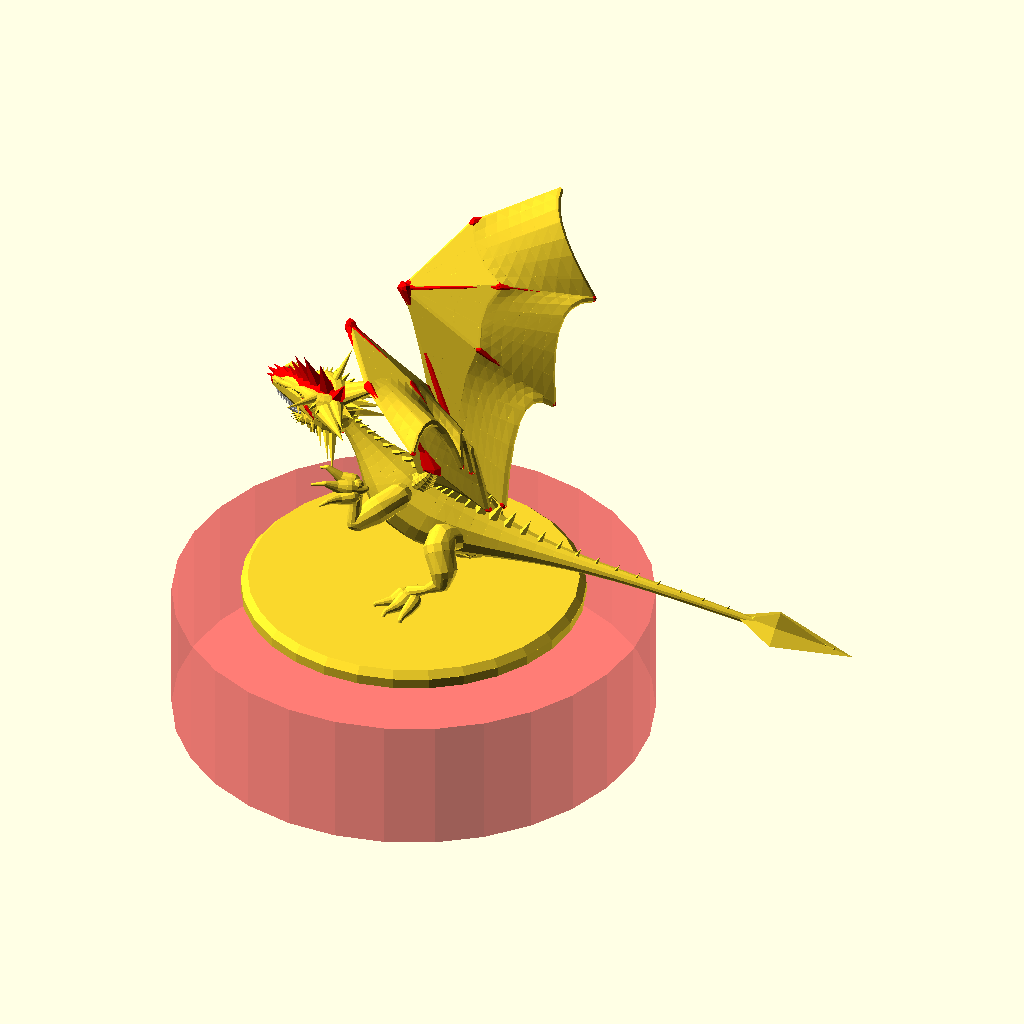
Cell 1: the model at its default parameters.
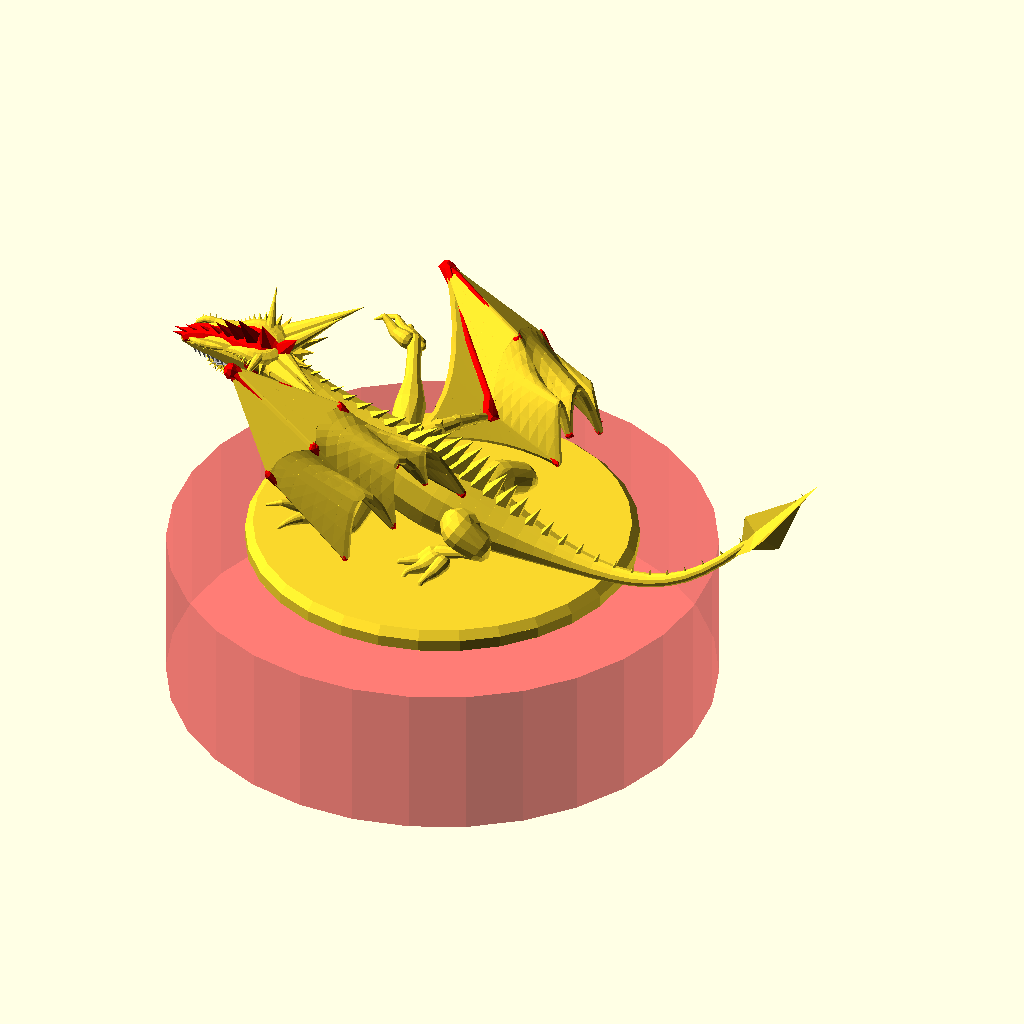
Cell 2: the same model with seed = 9999.
All cells are drawn from the same view direction (rotation 55°, 0°, 25°, orthographic, colour scheme Cornfield), but the view is re-fitted for each cell, so position and scale can differ between cells as well as the parameter.
Source of the model, attic/olderthan2019/winwall/Dragon/dragon6crnd.scad:
 ////////////////////
//Dragon Pose generator by Torleif Ceder 2015 Creative Commons - Attribution - Share Alike
////////////////////
// preview[view:south west,tilt:top diagonal]
//RandomSeed
/* [Dragon] */
// Quick dummy or full
dummy =0;//[1:dummy,0:normal]
seed = 1492; //[1111:9999]
//
crash = "no"; //["yes":Yes please make a mess,"no":No thanks keep it simple] 

// Along curve
detail = 12; //[5:30]
// Spheres detail
fn = 12; //[8:30];

/* [Wings] */
ShowWingTarget=0;//[1:on,0:off]
//make it fat for printability
WingSkin = 0.5; //[0.1:0.05:1]
Wingsize = 50+crnd(20);//[25:120]
UpDraft=[-0.25,0,0.66];
wind=UpDraft*Wingsize*0.6;
WingTargetHeight=crnd(0.7)+0.5;//[-1:0.05:1]
WingTargetspan=max(0.5,crnd(0.7)+0.3);//[0.0:0.05:2]
WingTargetSideShift=crnd(0.2);//[-1:0.05:1]
WingTargetFront=crnd(WingTargetspan)-0.5;//[-1:0.05:1]

WingTargetRoll=crnd(WingTargetspan*0.5);//[-1:0.05:1]
WingTargetYaw=crnd(WingTargetspan*0.5);//[-1:0.05:1]
//Wingspan = Wingsize * 2 + rands(-Wingsize * 0.4,Wingsize * 0.4,1)[0];
Wingspan = Wingsize * WingTargetspan;
/* [Head] */
ShowHeadTarget=0;//[1:on,0:off]
HeadTargetHeight=crnd(0.5);//crnd(1);//[-1:0.05:1]
HeadTargetFront=crnd(0.5);//[-1:0.05:1]
HeadTargetSideShift=crnd(max(0,HeadTargetHeight));//[-1:0.05:1]
HeadTargetRoll=crnd(0.7);//[-1:0.05:1]
NoseTargetHeight=crnd(1)+1;//[-1:0.05:1]
NoseTargetFront=crnd(0.4)+0.5;//[-1:0.05:1]
NoseTargetSideShift=crnd(1);//[-1:0.05:1]
JawOpen=crnd(0.5)+0.5;//[0.0:0.05:2]
/*[Arms]*/
ShowArmTarget=0;//[1:on,0:off]
ArmsTargetSpan=crnd(0.5)+0.55;//[0.0:0.05:2]
ArmsTargetHeight=-crnd(1)+abs(crnd(ArmsTargetSpan));//crnd(1);//[-1:0.05:1]
ArmsTargetFront=ArmsTargetSpan+crnd(0.4)+1.6;//[-1:0.05:1]
ArmsTargetSideShift=crnd(0.3);//[-1:0.05:1]
ArmsTargetRoll=crnd(ArmsTargetSpan);//[-1:0.05:1]
ArmsTargetYaw=crnd(ArmsTargetSpan);//[-1:0.05:1]
Rightpaw =ArmsTargetSpan*ArmsTargetHeight*0.4+0.1;//[-1:0.05:1]
Leftpaw=ArmsTargetSpan*ArmsTargetHeight*0.4+0.1;//[-1:0.05:1]
/*[Back end]*/
ShowPelvisTarget=0;//[1:on,0:off]
PelvisTargetHeight=crnd(0.5)+0.3;//[-1:0.05:1]
PelvisTargetFront=crnd(0.5)-0.9;//[-1:0.05:1]
PelvisTargetSideShift=crnd(0.3);//[-1:0.05:1]
BackFootSpread=crnd(0.3)+0.6;//[-1:0.05:2]
BackFootYaw=crnd(0.3);//[-1:0.05:1]
BRightpaw =BackFootSpread-1.2;//[-1:0.05:1]
BLeftpaw=BackFootSpread-1.2;//[-1:0.05:1]
/*[Front end]*/
ShowThoraxTarget=0;//[1:on,0:off]
ThoraxTargetHeight=crnd(0.5);//crnd(0.4)+0.4;//[-0.5:0.05:1]
ThoraxTargetFront=crnd(0.10)+0.11 ;//[-1:0.05:1]
ThoraxTargetSideShift=crnd(0.1);//[-1:0.05:1]
BellySize=crnd(0.1)+1.7;//[0.05:0.1:3]
BellySag=crnd(0.5)+1;//[0.05:0.1:3]
/*[Plattform]*/
Plattform=1;//[1:on,0:off]
PlattformH=1.5;//[0:100]
PlattformD=50;//[20:70]
PlattformEdge=1;//[0:0.5:70]

//number of edges
PlattformFn=30;//[3:100]
//rotate
PlattformR=0;//[0:120]
Support=0;//[1:on,0:off]
SupportD=2;//[1:0.5:30]
SupportFn=30;//[3:100]
//part = 0; //[0,2,3,4,5]
/* [Hidden] */
//Zoom
Zoom =160;//[100:300]
$vpd =Zoom;
//View rotation
Vrot= [80, 0, 300];
$vpr =Vrot;
//View translation
Vtr= [ -5, 0, 20];
$vpt = Vtr;
k=1+dummy*2;
rad = 5; //[1:0.5:12];
tang = 1; //[1:10];
sky = [1,0.001,0];
*for (i=[0:10]){   translate([crnd(1)*100,0,0]) sphere(10);}
Base = [0,0,0];
BackFootBase = Base + [6,rnd(2),0];
FrontFootBase = BackFootBase + [ 5*ArmsTargetFront,5*ArmsTargetSideShift,15 + 15*ArmsTargetHeight];
CPelvis = BackFootBase+[-6,0,0] + lim3(15,[4*PelvisTargetFront,6*PelvisTargetSideShift,5+6*PelvisTargetHeight+2*ArmsTargetHeight]);
CThorax = CPelvis + lim33(14,20,[15*ThoraxTargetFront ,FrontFootBase[1]*0.1+10*ThoraxTargetSideShift ,5+5*ArmsTargetHeight+10*ThoraxTargetHeight  ]);
bll = flip3((CThorax - CPelvis) / len3(CThorax - CPelvis));
bellyik = -IK(15*BellySag,CThorax - CPelvis);
Belly = ground(CPelvis + lim3(8,CThorax - CPelvis) / 2 + [bellyik * bll[0],bellyik * bll[1],bellyik * bll[2]]);
head = ground(CThorax + lim31(15,[10 + 20*HeadTargetFront,20*HeadTargetSideShift,10 + 20*HeadTargetHeight]));
TailT = CPelvis + lim31(30,[-15 + rnd(10),rnd(5),5+ rnd(8)]-(un(CThorax-CPelvis))*4 );
Tail=[TailT[0],TailT[1],max(0,TailT[2])];

TailtipT = Tail + lim31(30,[rnd(15),rnd(15),8 + rnd(15)] + [-abs(FrontFootBase[2]) * 1,0,0]);
Tailtip=[TailtipT[0],TailtipT[1],max(0,TailtipT[2])];
Thorax = bez2(0.30,[CPelvis + lim31(2,Tail - CPelvis),CPelvis,Belly,CThorax,head]) + [0,0,-4];
Pelvis = bez2(0.4,[CThorax,Belly,CPelvis,Tail]);
WingBase = Thorax + [Wingsize*WingTargetFront,Wingsize*WingTargetSideShift,Wingsize *WingTargetHeight];
nose = ground(head+ lim31(5,[30+50*NoseTargetFront,50*NoseTargetSideShift,50*NoseTargetHeight]-head));
noselookat =head+ lim31(30,[30+30*NoseTargetFront,30*NoseTargetSideShift,30*NoseTargetHeight]-head);

jaw = head + ((nose - head) * 0.7 + [-1,0,-2]);
RightHip = Pelvis + [4,-6,2];
LeftHip = Pelvis + [4,6,2];
RightSholder = Thorax + [-1,-5,3 + rnd(1)];
LeftSholder = Thorax + [-1,5,3 + rnd(1)];
RightWingSholder = Thorax + [-6,-3,6.3];
LeftWingSholder = Thorax + [-6,3,6.3];
paw = rnd(1);

BackRightFoot = RightHip + lim3(14,BackFootBase + [-10+7*BackFootYaw,-4-6*BackFootSpread,3] - RightHip);
BackLeftFoot = LeftHip + lim3(14,BackFootBase + [-10-7*BackFootYaw ,4+6*BackFootSpread,3] - LeftHip);

FrontRightFootT = RightSholder + lim31(14.5,FrontFootBase + [-20*ArmsTargetYaw,-5-12*ArmsTargetSpan,-20*ArmsTargetRoll]  - RightSholder);
FrontRightFoot=ground([min(RightSholder[0]+5,FrontRightFootT[0]),min(RightSholder[0]+1,FrontRightFootT[1]),min(head[2]-5,FrontRightFootT[2])],2.0+ArmsTargetSpan*1.5);
FrontLeftFootT = LeftSholder + lim31(14.5,FrontFootBase + [20*ArmsTargetYaw, 5+12*ArmsTargetSpan,20*ArmsTargetRoll] - LeftSholder);
FrontLeftFoot=ground([min(LeftSholder[0]+5,FrontLeftFootT[0]),max(LeftSholder[1]-1,FrontLeftFootT[1]),min(head[2]-5,FrontLeftFootT[2])],2.0+ArmsTargetSpan*1.5);

Rightwingfinger0T = RightWingSholder + lim3(Wingsize,WingBase + [-Wingsize*WingTargetYaw,-Wingspan ,-Wingsize*WingTargetRoll] - RightWingSholder);

Rightwingfinger0=[Rightwingfinger0T[0],Rightwingfinger0T[1],max(0,Rightwingfinger0T[2])];

Leftwingfinger0T = LeftWingSholder + lim3(Wingsize,WingBase + [Wingsize*WingTargetYaw,Wingspan ,Wingsize*WingTargetRoll] - LeftWingSholder);
Leftwingfinger0=[Leftwingfinger0T[0],Leftwingfinger0T[1],max(0,Leftwingfinger0T[2])];

//FrontRightleg
frk = flip3((FrontRightFoot - RightSholder) / len3(FrontRightFoot - RightSholder));
frkik = -IK(14,FrontRightFoot - RightSholder);
FrontRightknee =ground( RightSholder + lim3(14,FrontRightFoot - RightSholder) / 2 + [frkik * frk[0],frkik * frk[1],frkik * frk[2]]);
//FrontLeftleg
flk = flip3((FrontLeftFoot - LeftSholder) / len3(FrontLeftFoot - LeftSholder));
flkik = -IK(14,FrontLeftFoot - LeftSholder);
FrontLeftknee = ground(LeftSholder + lim3(14,FrontLeftFoot - LeftSholder) / 2 + [flkik * flk[0],flkik * flk[1],flkik * flk[2]]);
//BackRightleg
brk = flip3((BackRightFoot - RightHip) / len3(BackRightFoot - RightHip));
brkik = -IK(15,BackRightFoot - RightHip);
BackRightknee =ground( RightHip + lim3(15,BackRightFoot - RightHip) / 2 + [brkik * brk[0],brkik * brk[1],brkik * brk[2]]);
//BackLeftleg
blk = flip3((BackLeftFoot - LeftHip) / len3(BackLeftFoot - LeftHip));
blkik = -IK(15,BackLeftFoot - LeftHip);
BackLeftknee = ground(LeftHip + lim3(15,BackLeftFoot - LeftHip) / 2 + [blkik * blk[0],blkik * blk[1],blkik * blk[2]]);
//FrontRightWing
//frj=flip3((FrontRightWing-RightWingSholder)/len3(Rightwingfinger0-RightWingSholder));
//frjik=IK(50,Rightwingfinger0-RightWingSholder);
//FrontRightjoint=RightWingSholder+lim3(40,Rightwingfinger0-RightWingSholder)/2+[ -frjik*frj[0],-frjik*frj[1]*0.5,-frjik*frj[2]];
FrontRightjoint = beckham(Rightwingfinger0,RightWingSholder,Wingsize * 1.1,[0,1,1]);
//Rightwingfinger0=RightWingSholder+lim3(45,Rightwingfinger0-RightWingSholder)/2;
//Rightwingfinger2=FrontRightjoint+lim31(25,Rightwingfinger0-FrontRightjoint);
Rightelbow = beckham(RightWingSholder,FrontRightjoint,len3(RightWingSholder - FrontRightjoint) * 1.1,[0,0,-1],0.3);
Rightwingfinger2 = FrontRightjoint + lim31(Wingsize * 0.56,pele(Rightwingfinger0,Rightelbow,[Wingsize*0.1,Wingsize*0.1,0]) - FrontRightjoint);
Rightwingfinger1 = FrontRightjoint + lim31(Wingsize * 0.56,beckham(Rightwingfinger0,Rightwingfinger2,len3(Rightwingfinger0 - Rightwingfinger2) * 1.02,[0,1,0],0.50) - FrontRightjoint);

Rightknuckle0= beckham(FrontRightjoint,Rightwingfinger0,len3(FrontRightjoint - Rightwingfinger0) * 1.02,[0,-1,1],0.5);
Rightknuckle1= beckham(FrontRightjoint,Rightwingfinger1,len3(FrontRightjoint - Rightwingfinger1) * 1.02,[0,-1,-1],0.5);
Rightknuckle2= beckham(FrontRightjoint,Rightwingfinger2,len3(FrontRightjoint - Rightwingfinger2) * 1.02,[0,1,-1],0.5);


Rightelbowfinger = Rightelbow + lim31(-Wingsize*0.2,midpoint(RightWingSholder,FrontRightjoint,0.4) - Rightelbow);
//Leftwingfinger0
//flj=flip3((Leftwingfinger0-LeftWingSholder)/len3(Leftwingfinger0-LeftWingSholder));
//fljik=IK(50,Leftwingfinger0-LeftWingSholder);
//FrontLeftjoint=LeftWingSholder+lim3(43,Leftwingfinger0-LeftWingSholder)/2+[ -fljik*flj[0],-fljik*flj[1]*0.5,-fljik*flj[2]];
FrontLeftjoint = beckham(Leftwingfinger0,LeftWingSholder,Wingsize * 1.1,[0,-1,1]);
//Leftwingfinger1=LeftWingSholder+lim3(45,Leftwingfinger0-LeftWingSholder)/2;
//Leftwingfinger=FrontLeftjoint+lim31(25,Leftwingfinger1-FrontLeftjoint);
Leftelbow = beckham(LeftWingSholder,FrontLeftjoint,len3(LeftWingSholder - FrontLeftjoint) * 1.1,[0,0,-1],0.3);
Leftwingfinger2 = FrontLeftjoint + lim31(Wingsize * 0.56,pele(Leftwingfinger0,Leftelbow,[Wingsize*0.1,-Wingsize*0.1,0]) - FrontLeftjoint);
Leftwingfinger1 = FrontLeftjoint + lim31(Wingsize * 0.56,beckham(Leftwingfinger0,Leftwingfinger2,len3(Leftwingfinger0 - Leftwingfinger2) * 1.02,[0,-1,0],0.5) - FrontLeftjoint);

Leftknuckle0= beckham(FrontLeftjoint,Leftwingfinger0,len3(FrontLeftjoint - Leftwingfinger0) * 1.02,[0,1,1],0.5);
Leftknuckle1= beckham(FrontLeftjoint,Leftwingfinger1,len3(FrontLeftjoint - Leftwingfinger1) * 1.02,[0,1,-1],0.5);
Leftknuckle2= beckham(FrontLeftjoint,Leftwingfinger2,len3(FrontLeftjoint - Leftwingfinger2) * 1.02,[0,-1,-1],0.5);

Leftelbowfinger = Leftelbow + lim31(-Wingsize*0.2,midpoint(LeftWingSholder,FrontLeftjoint,0.4) - Leftelbow);//////
bodyvector = [
q(Tailtip,0.1 + WingSkin * 0.5),q(Tailtip,0.1 + WingSkin * 0.5),
q(Tail,1),q(Tail,1),q(Tail,1),
q(Pelvis,0),q(Pelvis,0),
q(Belly,5*BellySize),q(Belly,7*BellySize),
q(Thorax,6),q(Thorax,1),
q(head,max(WingSkin,0.5)),
q(head,max(WingSkin*2,1)),
q(head,max(WingSkin*3,2)),
q(head,2) + (q(nose,0.5) - q(head,2)) * 0.5];
    /////////////////////////////////////////////////////////////////////////////////////
    /////////////////////////////////////////////////////////////////////////////////////
    /////////////////////////////////////////////////////////////////////////////////////
    /////////////////////////////////////////////////////////////////////////////////////
    /////////////////////////////////////////////////////////////////////////////////////
///////////////////////////////////////////////////////////////////////
//////////////////////////////////////////////////////////////
module yourmodule(i,v) {
  //anything in this module will be copeid and rotatdet along curve (v) at (detail) intevall
  //if ((floor(i*10)%10)>1){translate([0,0,bez2(i,v)[3]])scale([0.3,0.1,0.5])sphere(bez2(i,v)[3]); ;}
  for(j = [rands(0,bez2(i,v)[3] * 2,1)[0]: 360 / rad / bez2(i,v)[3]: 360]) {
    rotate([j,0,0]) translate([0,0,bez2(i,v)[3]])
      // anything here//////////////
    scale(0.5 * bez2(i,v)[3]) scale([2,1,0.5]) translate([0,0,-0.5]) rotate([0,-10,rands(-5,5,1)[0]])
    cylinder(d = 1,d2 = 0.5,h = 0.5,$fn = 4);
    //sphere( [bez2(i,v)[3]/2*tang,bez2(i,v)[3]/2,bez2(i,v)[3]/2],$fn= 8,center=true);
    //////////////////
  }
}
module foot() {
  { if (dummy){color(rndc())translate([-3,-4,-2])cube([10,8,4]);}else{
    v = [
      [-3,0,2,1],[0,0,-1,1],[0,0,3,4],[0,0,3,4],[4,0,0,2],[8,0,-4,1],[8,0,10,0],[12,0,7,1],[15,0,-3,0],[15,0,-3,0]
    ];
    v2 = [
      [-3,0,0,0],[2,5,3,5],[0,0,1,1],[10,5,-5,1],[6,5,8,1],[9,6,5,1],[11,6,-2,0],[11,6,-2,0]
    ];
    v3 = [
      [-3,0,0,0],[2,-5,3,5],[0,0,1,1],[10,-5,-5,1],[6,-5,8,1],[9,-6,5,1],[11,-6,-2,0],[11,-6,-2,0]
    ];
    bline(v,detail*0.5,1) {null();
      null();null();
    };
    bline(v2,detail*0.5,1) {null();
      null();null();
    };
    bline(v3,detail*0.5,1) {null();
      null();null();
    };
}}
}
module headcase() {
    if(ShowHeadTarget==1){%draw([0,0,0],[0,0,15],0.3);
          %draw([0,0,15],[0,0,15],2); 
        %rotate([0,90,0]) cylinder(r=10,h=1,center=true);
        }  
    if (dummy){color(rndc())translate([-3,-4,-5])cube([18,8,10]);}else{
  //head trunk      
  headv1 = [ [0,0,0,5],[3,0,1,5],[6,0,0.2,3.6],[9,0,-0.50,3.3],[12,0,-1,3.1],[13,0,-2.7,2.7],[14.9,0,-4.5,0.8],[14.9,0,-4.5,1.2],[14.9,0,-4.5,1.2]
  ];
  //upper tooth
  headv12 = [ [7,0,-1.3,2],[13.8,0,-4.0,1.1]
  ];
  //nose ridge
  headv2 = [ [-0.1,0,-0.1,5],[0,0,0,5],[0,0,0,5],[-0.5,0,2,4.5],[4.1,0,2,5.3],[4.1,0,2,5.3],[8,0,2,0],[8,0,2,0],[11,0,1.1,2],[12.5,0,0,2],[13.5,0,-1.5,2],[14.5,0,-3.5,1.5]
  ];
  //eye ridge-nostrils
  headv3 = [ [0,0,0,5],[0,0,0,5],[-1.7,2.2,4.2,2],[1.5,3.3,3.7,2],[4.9,3.7,4.3,1],[7.3,2.9,6.8,1],[4,-0.5,1.1,0],[10.5,2.4,-4,1],[12.5,3.7,5,1],[14.5,1.0,-2.5,0.2]
  ];
  headv4 = [ [0,0,0,5],[0,0,0,5],[-1.7,-2.2,4.2,2],[1.5,-3.3,3.7,2],[4.9,-3.7,4.3,1],[7.3,-2.9,6.8,1],[4,0.5,1.1,0],[10.5,-2.4,-4,1],[12.5,-3.7,5,1],[14.5,-1.0,-2.5,0.2]
  ];
  //Jaw
        gape=[-0.7,0,-0.7,0]*JawOpen*6;
  headv5 = [ [0,0,0,3],[0,4.0,0.0,2]+gape*0.1,[3,5.5,-1,2.5]+gape*0.3,[9,1,0.5,0.0]+gape*1,[9,1,0.8,2.6]+gape*1,[3,0,-6.55,2.2]+gape*1,[8,2,-3.5,1.6]+gape*1.3,[10,2,-4.6,1.4]+gape*1,[11.9,1,-5.5,1.0]+gape*1.3,[11.9,-0,-5.5,1.0]+gape*1.6
  ];
  headv6 = [ [0,0,0,3],[0,-4.0,0.0,2]+gape*0.1,[3,-5.5,-1,2.5]+gape*0.3,[9,-1,0.5,0.0]+gape*1,[9,-1,0.8,2.6]+gape*1,[3,-0,-6.55,2.2]+gape*1,[8,-2,-3.5,1.6]+gape*1.3,[10,-2,-4.6,1.4]+gape*1,[11.9,-1,-5.5,1.0]+gape*1.3,[11.9,-0,-5.5,1.0]+gape*1.6
  ];
  headv7 = [ [0,0,0,5],[0,0.0,0.5,4],[3,0,-0.2,3.5],[6,-0,0.2,2.6]+gape*1,[4,-0,-6.55,2.2]+gape*1,[8,-0,-3.5,1.6]+gape*1,[10,-0,-4.6,1.4]+gape*1.3,[11.9,0,-5.5,1.0]+gape*1.3,[11.9,-0,-5.5,1.0]+gape*1.6
  ];
  union() {
    translate([-0.2,0,0]) scale([1,1,0.9]) sphere(r = 5.1);
     translate([0.4,0,-0.5]) scale([1,1,0.9]) sphere(r = 5.1);
     bline(headv1,detail,1,0.1,0.7) {color("white") union(){
       translate ([0,0.5,0]) rotate([180,0,0]) translate ([0,0,0.5])cylinder(d = 0.5,d2 = 0,h = 0.8);
        translate ([0,-0.5,0]) rotate([180,0,0]) translate ([0,0,0.5])cylinder(d = 0.5,d2 = 0,h = 0.8);}
      null();null();
    }; 
  
    bline(headv1,detail,1,0.5,1) {union(){
       translate ([0,0,0]) rotate([100,0,-45]) translate ([0,0,0.5])cylinder(d = 0.5,d2 = 0,h = 2.0);
        translate ([0,0,0]) rotate([-100,0,45]) translate ([0,0,0.5])cylinder(d = 0.5,d2 = 0,h = 2.0);}
      null();null();
    };
    
    
    scale([1,0.9,1])bline(headv12,detail*0.7,1,0.1,0.95) {color("white")union() { 
        translate([0,1.3,0.8]) rotate([-15,170,15]) cylinder(d = 1,d2 = 0,h = 2.3);
        translate([0,-1.3,0.8]) rotate([15,170,15]) cylinder(d = 1,d2 = 0,h = 2.3);
        
      };
      null();null();
    };
    color("Red") bline(headv2,detail*0.9,1,0,0.9) {union() {  rotate([0,45,0]) translate([0,0,0.8])cylinder(d = 0.7,d2 = 0,h = 1.5);
      };
      null();null();
    };
    
    bline(headv3,detail*2,1) {translate([0,0,0.2]) rotate([-65,60,0]) cylinder(d = 1,d2 = 0,h = 1.7);
      null();null();
    };
    bline(headv4,detail*2,1) {translate([0,0,0.2]) rotate([65,60,0]) cylinder(d = 1,d2 = 0,h = 1.7);
      null();null();
    };
     
    bline(headv3,detail*0.5,1,0.5,1) {translate([0,0,0.5]) rotate([-75,40,-20]) cylinder(d = 1,d2 = 0,h = 3.7,$fn=fn);
      null();null();
    };
    bline(headv4,detail*0.5,1,0.5,1) {translate([0,0,0.5]) rotate([75,40,20]) cylinder(d = 1,d2 = 0,h = 3.7,$fn=fn);
      null();null();
    };
    bline(headv5,detail*2,1,0.0,0.5) {union(){
       rotate([0,120,0]) cylinder(d = 1,d2 = 0,h = 3);
       color("white")   translate ([0,-0,0]) rotate([-30,0,0]) translate ([0,0,1])cylinder(d = 0.5,d2 = 0,h = 1.8);
      translate([0,0.1,0.3]) rotate([-75,60,0]) translate ([0,0,0.5])cylinder(d = 0.5,d2 = 0,h = 1.1);
        }
      null();null();
    };
    bline(headv6,detail*2,1,0.0,0.5) {union(){
        rotate([0,120,0]) cylinder(d = 1,d2 = 0,h = 3);
        color("white") translate ([0,-0,0]) rotate([30,00,0]) translate ([0,0,1])cylinder(d = 0.5,d2 = 0,h =1.8);
       translate([0,-0.1,0.3]) rotate([75,60,0]) translate ([0,0,0.5])cylinder(d = 0.5,d2 = 0,h = 1.1);
        }null();null();
    };
    bline(headv7,detail,1,0.0,0.5) {rotate([0,120,0]) cylinder(d = 1,d2 = 0,h = 4);
      null();null();   }
  }
}}
//// refresh
    /////////////////////////////////////////////////////////////////////////////////////
    ////////////////////////////////////////////////////////////////////////////////////
    /////////////////////////////////////////////////////////////////////////////////////
    /////////////////////////////////////////////////////////////////////////////////////
    /////////////////////////////////////////////////////////////////////////////////////
difference(){
union() {
  rotate([0,0,180]) {
      if(Plattform==1){
      translate([0,0,1.2]) rotate([0,0,PlattformR])union(){
          PE=min(PlattformD/2-7,PlattformEdge);
     translate([0,0,-PE+0.0001])cylinder(d1=PlattformD,d2=PlattformD-PE*2,h=PE,$fn=PlattformFn);
      translate([0,0,-PlattformH-PE])cylinder(d=PlattformD,h=PlattformH,$fn=PlattformFn);
      }}
      if(Support==1){
      translate([0,0,1.2]) rotate([0,0,PlattformR])union(){
          SD=min(SupportD,PlattformD);
     translate([Thorax[0],Thorax[1],0.0001])cylinder(r=SD,h=Thorax[2],$fn=SupportFn);
      }}
    
      
      
      if(ShowHeadTarget){%draw(head,noselookat,1);
          %draw(noselookat,noselookat,2); 
          //%translate(noselookat)cube(60,center=true);
          }  
      
   if(ShowPelvisTarget==1){
%draw(CPelvis+[0,20,0],CPelvis+[0,-20,0],1); 
          %draw(CPelvis+[0,-20,0],CPelvis+[0,20,0],1);  } 
             if(ShowThoraxTarget==1){
%draw(CThorax+[0,20,0],CThorax+[0,-20,0],1); 
          %draw(CThorax+[0,-20,0],CThorax+[0,20,0],1);  } 
          if(ShowArmTarget==1){%draw(FrontFootBase,FrontFootBase,3);
%draw(FrontRightFoot,FrontLeftFoot,1); 
          %draw(FrontLeftFoot,FrontRightFoot,1); }  
      if(ShowWingTarget==1){%draw(WingBase,WingBase,3);
%draw(Rightwingfinger0,Leftwingfinger0,1); 
          %draw(Leftwingfinger0,Rightwingfinger0,1); }  
          
          
          
          
      color("red") {  //draw(RightWingSholder,Rightelbow,1.2);
        color("red") bone(Rightelbow,FrontRightjoint,1);
bone(Leftelbow,FrontLeftjoint,1);
bone(Rightelbow,Rightelbowfinger,0.5);
bone(Leftelbow,Leftelbowfinger,0.5);

  
bone(FrontRightjoint,Rightknuckle0,0.5);bone(Rightknuckle0,Rightwingfinger0,0.5);
bone(FrontRightjoint,Rightknuckle1,0.5);bone(Rightknuckle1,Rightwingfinger1,0.5);
bone(FrontRightjoint,Rightknuckle2,0.5);bone(Rightknuckle2,Rightwingfinger2,0.5);        

bone(FrontLeftjoint,Leftknuckle0,0.5);bone(Leftknuckle0,Leftwingfinger0,0.5);
bone(FrontLeftjoint,Leftknuckle1,0.5);bone(Leftknuckle1,Leftwingfinger1,0.5);
bone(FrontLeftjoint,Leftknuckle2,0.5);bone(Leftknuckle2,Leftwingfinger2,0.5);        



      }
    FrontRightLeg = [q(Thorax,2),q(RightSholder,2),q(RightSholder,2),q(FrontRightknee,3),q(FrontRightknee,0),q(FrontRightknee,1),q(FrontRightknee,2),q(FrontRightFoot,0),q(FrontRightFoot,1)];
    bline(vsharp(FrontRightLeg),detail*0.5,1) {null();
      null();null();
    };
    FrontLeftLeg = [q(Thorax,2),q(LeftSholder,2),q(LeftSholder,2),q(FrontLeftknee,3),q(FrontLeftknee,0),q(FrontLeftknee,1),q(FrontLeftknee,2),q(FrontLeftFoot,0),q(FrontLeftFoot,1)];
    bline(vsharp(FrontLeftLeg),detail*0.5,1) {null();
      null();null();
    };
    BackRightLeg = [q(Pelvis,2),q(RightHip,2),q(RightHip,3),q(RightHip,1),q(BackRightknee,5),q(BackRightknee,0),q(BackRightknee,1),q(BackRightFoot,0),q(BackRightFoot,1)];
    bline((BackRightLeg),detail*0.5,1) {null();
      null();null();
    };
    BackLeftLeg = [q(Pelvis,2),q(LeftHip,2),q(LeftHip,3),q(LeftHip,1),q(BackLeftknee,5),q(BackLeftknee,0),q(BackLeftknee,1),q(BackLeftFoot,0),q(BackLeftFoot,1)];
    bline((BackLeftLeg),detail*0.5,1) {null();
      null();null();
    };
    bline([q(Thorax,2),q(RightWingSholder,1),q(Rightelbow,0.5)],detail*0.5,1){ {sphere(1.2);null();null();}};
   
 Skinflap( Rightelbowfinger,Rightelbow,FrontRightjoint,FrontRightjoint,Rightknuckle2,Rightwingfinger2,detail*0.65);
 Skinflap( Rightwingfinger2,Rightknuckle2,FrontRightjoint,FrontRightjoint,Rightknuckle1,Rightwingfinger1,detail*0.65);
 Skinflap( Rightwingfinger1,Rightknuckle1,FrontRightjoint,FrontRightjoint,Rightknuckle0,Rightwingfinger0,detail*0.65);
 
    wingbline([q(midpoint(RightWingSholder,Thorax),WingSkin),q(Rightelbow,WingSkin),q(Rightelbowfinger,WingSkin)],8);
   wingbline([q(midpoint(RightWingSholder,Thorax),WingSkin),q(Rightelbow,WingSkin),q(FrontRightjoint,WingSkin)],8);
    
    
    bline([q(Thorax,2),q(LeftWingSholder,1),q(Leftelbow,0.5)],detail,1){
        sphere(1.2);null();null();}
        
    
    
    
     Skinflap( Leftelbowfinger,Leftelbow,FrontLeftjoint,FrontLeftjoint,Leftknuckle2,Leftwingfinger2,detail*0.65);
 Skinflap( Leftwingfinger2,Leftknuckle2,FrontLeftjoint,FrontLeftjoint,Leftknuckle1,Leftwingfinger1,detail*0.65);
 Skinflap( Leftwingfinger1,Leftknuckle1,FrontLeftjoint,FrontLeftjoint,Leftknuckle0,Leftwingfinger0,detail*0.65);
 
    wingbline([q(midpoint(LeftWingSholder,Thorax),WingSkin),q(Leftelbow,WingSkin),q(Leftelbowfinger,WingSkin)],8){;null();null();null();null();}
   wingbline([q(midpoint(LeftWingSholder,Thorax),WingSkin),q(Leftelbow,WingSkin),q(FrontLeftjoint,WingSkin)],8){;null();null();null();null();}
    //translate(t(head))rotate(uv2euler(lim31(1,nose-head)))scale(0.75)headcase();
   
  

   bline(bodyvector,40,1) { 
       if (dummy){color(rndc())translate([0,0,0]) rotate([0,-20,0]) cylinder(d = 1,d2 = 0,h = 2);} else{
        translate([0,0,0]) rotate([0,-20,0]) cylinder(d = 1,d2 = 0,h = 2);}//ch1
      
        scale(0.75)  rotate([HeadTargetRoll*90,0,0])headcase();//ch2
      scale(1.5) translate([5,0,0]) union() {  union() {    rotate([0,-90,0]) scale([1 + WingSkin * 0.5,6,8]) rotate([0,0,0]) cylinder(d = 1,d2 = 0,h = 1,$fn = 4);
          rotate([0,90,0]) scale([1 + WingSkin * 0.5,6,4]) rotate([0,0,0]) cylinder(d = 1,d2 = 0,h = 1,$fn = 4);
        }
        rotate([90,0,0]) union() {    rotate([0,-90,0]) scale([1 + WingSkin,4,6]) rotate([0,0,0]) cylinder(d = 1,d2 = 0,h = 1,$fn = 4);
          rotate([0,90,0]) scale([1 + WingSkin,4,3]) rotate([0,0,0]) cylinder(d = 1,d2 = 0,h = 1,$fn = 4);
        }
      }//ch3
      null();null();
    }
    
    translate([1,0,-1]) translate(BackRightFoot) scale([0.5,0.5,0.5]) translate([-2,0,-0.5]) rotate([0,20,BLeftpaw * 90]) foot();
    translate([1,0,-1]) translate(BackLeftFoot) scale([0.5,0.5,0.5]) translate([-2,0,-0.5]) rotate([0,20,-BRightpaw * 90]) foot();
    translate([2,0,-1]) translate(FrontRightFoot) translate([-1.5,0,0]) rotate([45*max(0,ArmsTargetHeight)+45*ArmsTargetSpan+Rightpaw*15 ,-Rightpaw *60,-30]) scale([0.5,0.5,0.5]) foot();
    translate([2,0,-1]) translate(FrontLeftFoot) translate([-1.5,0,0]) rotate([-45*max(0,ArmsTargetHeight)-45*ArmsTargetSpan+Leftpaw*15,-Leftpaw * 60,30]) scale([0.5,0.5,0.5]) foot();
   
   
    union() { * color([1 - 2 / FrontRightFoot[2],0,0]) translate([FrontRightFoot[0],FrontRightFoot[1],0.011]) scale([1,0.5,1]) cylinder(r = 3 + FrontRightFoot[2] * 0.2); * color([1 - 2 / FrontLeftFoot[2],0,0]) translate([FrontLeftFoot[0],FrontLeftFoot[1],0.011]) scale([1,0.5,1]) cylinder(r = 3 + FrontLeftFoot[2] * 0.2); * color([max(1 - 4 / Thorax[2],0.5),0,0]) translate([Thorax[0],Thorax[1],0.01 - 0.01 * (1 - 1 / Thorax[2])]) scale([1,0.7,1]) cylinder(r = 3 + Thorax[2] * 0.5); * color([max(1 - 4 / Pelvis[2],0.5),0,0]) translate([Pelvis[0],Pelvis[1],0.01 - 0.01 * (1 - 1 / Pelvis[2])]) scale([1,0.7,1]) cylinder(r = 3 + Pelvis[2] * 0.5); * color("Red") translate(Base) cylinder(r = 25);    }  }}
  
  
  
              PE=min(PlattformD/2-7,PlattformEdge);

 #translate([0,0,-PlattformH-20])cylinder(d=PlattformD+20,h=20,$fn=PlattformFn);    
    
    
    
    }
    /////////////////////////////////////////////////////////////////////////////////////
    /////////////////////////////////////////////////////////////////////////////////////
    /////////////////////////////////////////////////////////////////////////////////////
    /////////////////////////////////////////////////////////////////////////////////////
    /////////////////////////////////////////////////////////////////////////////////////
    
module draw(s,f,h){
  hull() {
    translate(t(s)) sphere(h);
    translate(t(f)) sphere(h / 2);
  }
}

module null() {  cube(0,001);
  cube(0,001);
  cube(0,001);
}
  // Bline module
module bline(v,d,op=1,startat=0,stopat=1) {
 
    
    detail = 0.99999 / floor(d/k);
    // head pos 
    translate(t(bez2(1 - detail,v))) rotate(t(bez2euler(1 - detail,v))) {children(2); }
      // tail pos 
    translate(t(bez2(0,v))) rotate(t(bez2euler(0,v))) {children(1);}
    
    if(startat==0){translate(t(bez2(0,v))) rotate(bez2euler(0,v)) scale(bez2(0,v)[3]) children(0);}
    for(i = [detail: detail: 1]) {if(op == 1 ) { 
if(crash == "yes"){
translate([bez2(i,v)[0],bez2(i,v)[1],bez2(i,v)[2]])rotate(bez2euler(i,v))yourmodule(i,v);}
if(i>=startat&&i<=stopat){
translate([bez2(i,v)[0],bez2(i,v)[1],bez2(i,v)[2]])rotate(bez2euler(i,v))scale(bez2(i,v)[3]){children(0);}}
        //translate([0,0,1])sphere(d =1,$fn = fn);
      }
       if (dummy){color(rndc())translate([bez2(i,v)[0],bez2(i,v)[1],bez2(i,v)[2]]) rotate(bez2euler(i,v))rotate([0,90,0]) cylinder(r=bez2(i,v)[3],h=bez2(i,v)[3],$fn=8,center=true);}else{
      hull() {  translate([bez2(i,v)[0],bez2(i,v)[1],bez2(i,v)[2]]) rotate(bez2euler(i,v)) rotate([0,90,0]) {    sphere(r = bez2(i,v)[3],$fn = fn);
        };
        translate(t(bez2(i - detail,v))) rotate(bez2euler(i - detail,v)) rotate([0,90,0]) sphere(r = bez2(i - detail,v)[3],$fn = fn);
      }}
    }
  }
  // Bline module
module wingbline(vv,d) {
    detail = 0.99999 / floor(d/k);
    v = vsmooth(vv);
    for(i = [detail: detail: 1]) {
         if (dummy){color(rndc())
             
        hull() {  translate(t(vv[1])) sphere(r = vv[1][3]);
        translate([bez2(i,v)[0],bez2(i,v)[1],bez2(i,v)[2]]) rotate(bez2euler(i,v)) rotate([0,90,0]) {    sphere(r = bez2(i,v)[3],$fn = 1);
        };
        translate(t(bez2(i - detail,v))) rotate(bez2euler(i - detail,v)) rotate([0,90,0]) sphere(r = bez2(i - detail,v)[3],$fn = 1);
        }}else{
        hull() {  translate(t(vv[1])) sphere(r = vv[1][3]);
        translate([bez2(i,v)[0],bez2(i,v)[1],bez2(i,v)[2]]) rotate(bez2euler(i,v)) rotate([0,90,0]) {    sphere(r = bez2(i,v)[3],$fn = 1);
        };
        translate(t(bez2(i - detail,v))) rotate(bez2euler(i - detail,v)) rotate([0,90,0]) sphere(r = bez2(i - detail,v)[3],$fn = 1);
      }
  }
      
    }
  }
  //The recusive
module bez(t,v) {    unt = 1 - t;
    if(len(v) > 2) {;
      v2 = [
        for(i = [0: 1: len(v) - 2]) v[i] * t + v[i + 1] * unt
      ];
      bez(t,v2);
    } else {//echo (v[0]);
      p = v[0] * t + v[1] * unt;
      translate([p[0],p[1],p[2],]) sphere(r = p[3],$fn = 10);
    }
  }
  module poly(p1,p2,p3,h1) {
    if (dummy){color(rndc())draw(p1,p2,0.2);draw(p2,p3,1);draw(p3,p1,0.2);}else{
  hull() {
      h=max(h1,WingSkin);
    translate(t(p1)) sphere(h);
    translate(t(p2)) sphere(h);
    translate(t(p3)) sphere(h);
  }}
}

 
   module Skinflap(e3, e2, e1, f1, f2, f3, detail=detail) {
   c = (e3 + e2 + e1 + f2 + f3) / 5 + wind;
   c2=(e2+f2)/2    ;
  // translate(t(c)) sphere(5);
   v1 = [e3, (f1 + c + c+ c) / 4, f3];v2 = [e2, (f1 + c2 + c2) / 3, f2];v3 = [e3, e2];
   v4 = [f3, f2];v5 = [e1, f1];v6 = [e2, e1];v7 = [f2, f1];
   bpatch(v1, v2, v3, v4, detail);
   bpatch(v2, v5, v6, v7, detail*0.5);
 }
 module bpatch(v1, v2, v3, v4, d) {
   detail = 0.999 / floor(d); 
   for (i = [detail: detail: 1]) {
     for (j = [detail: detail: 1]) {
         if (dummy){translate(bez4(i, j, v1, v2, v3, v4))sphere(WingSkin);}
         
         else{hull(){
       poly(bez4(i, j, v1, v2, v3, v4), bez4(i, j - detail, v1, v2, v3, v4),
         bez4(i - detail, j, v1, v2, v3, v4), WingSkin);
       poly(bez4(i, j - detail, v1, v2, v3, v4), bez4(i - detail, j - detail,
         v1, v2, v3, v4), bez4(i - detail, j, v1, v2, v3, v4), WingSkin);}}
     }
   }
 }
module bone(v1,v2,s1){
    s=s1/3;
 v3=midpointjust(v1,midpointjust(v1,midpointjust(v1,v2)))+rndV()*s;
 v4=midpointjust(midpointjust(midpointjust(v1,v2),v2),v2)+rndV()*s;
 v5=midpointjust(v1,v2)+rndV()*s;

    union(){


hull()
{
color("red")translate(v1) scale(s)knuckel();
color("pink")translate(v3)scale(s*0.9)sphere(3) ;
}

hull(){
   color("pink")translate(v3)scale(s*0.9)sphere(3) ;
 
    color("Lightblue")translate(v5)scale(s*0.75)sphere(3) ;

    }
hull(){
   color("pink")translate(v5)scale(s*0.75)sphere(3) ;
 
    color("Lightblue")translate(v4)scale(s/2)sphere(3) ;

    }
    
    
hull(){
color("Lightblue")translate(v4)scale(s/2)sphere(3) ;
color("blue")translate(v2)scale(s*0.7)knuckel();
}
}

}

module knuckel(){
rotate(rndR())translate([0,0,1])rotate([90,0,0])sphere(4,$fn=5)    ;
rotate(rndR())translate([0,0,1])rotate([90,0,0])sphere(3,$fn=5)    ;
rotate(rndR())translate([0,0,3])rotate([90,0,0])sphere(3,$fn=5)    ;
}
function rndR()=[rands(0,360,1)[0],rands(0,360,1)[1],rands(0,360,1)[0]];
function rndV()=[rands(-1,1,1)[0],rands(-1,1,1)[0],rands(-1,1,1)[0]];
function midpointjust(start,end) = start + (end  - start )/2;

 function bez4(i, j, v1, v2, v3, v4) = ((bez2(j, v3)) * i + (bez2(j, v4)) * (1 -
   i)) * 0.5 + ((bez2(i, v1)) * j + (bez2(i, v2)) * (1 - j)) * 0.5;
 
function bez2(t,v) = (len(v) > 2) ? bez2(t,[
  for(i = [0: len(v) - 2]) v[i] * t + v[i + 1] * (1 - t)
]): v[0] * t + v[1] * (1 - t);
//
function len3(v) = sqrt(pow(v[0],2) + pow(v[1],2) + pow(v[2],2));

function lim3(l,v) = v / len3(v) * min(len3(v),l);

function lim33(l1,l2,v) = v / len3(v) * min(max(len3(v),l1),l2);

function lim32(l,v) = v / len3(v) * max(l,1);

function lim31(l,v) = v / len3(v) * l;

function bez2euler(i,v) = [0,-asin(bez2v(i,v)[2]),atan2(bez2xy(bez2v(i,v))[1],bez2xy(bez2v(i,v))[0])];

function uv2euler(v) = [0,-asin(v[2]),atan2(bez2xy(v[1]),bez2xy(v[0]))];

function bez2xy(v) = lim31(1,[v[0],v[1],0]); // down xy projection
function bez2v(i,v) = lim31(1,bez2(i - 0.0001,v) - bez2(i,v)); // unit vector at i
function t(v) = [v[0],v[1],v[2]];

function rnd(r) = rands(-r,r,1)[0];
function crnd(r) = min(1,max(-1,(rands(-r,r,1)[0]+rands(-r,r,1)[0])*0.7));


function IK(l,v) = sqrt(pow(l / 2,2) - pow(min(len3(v),l) / 2,2));

function flip3(v) = [-v[2],-v[1],v[0]];

function q(v,i) = [v[0],v[1],v[2],i];

function vsmooth(v) = [
  for(i = [0: 1 / len(v): 1]) bez2(i,v)
];

function vsharp(v) = [
  for(i = [0: 0.5: len(v) - 1]) v[floor(i)]
];

function flipxz(v) = un(crosst(t(v),flipxy(v,sky))) * len3(v); // X flip blå
function flipxy(v) = un(crosst(sky,t(v))) * len3(v); // X flip GUL
function midpoint(start,end,bias = 0.5) = start + (end * bias - start * (1 - bias));
function crosst(p1,p2)=[p1[1]*p2[2]-p1[2]*p2[1],p1[2]*p2[0]-p1[0]*p2[2],p1[0]*p2[1]-p1[1]*p2[0]];
function un(v) = v / len3(v);

function mmul(v1,v2) = [v1[0] * v2[0],v1[1] * v2[1],v1[2] * v2[2]];
function rndc()=[rands(0,1,1)[0],rands(0,1,1)[0],rands(0,1,1)[0]];
function beckham(start,end,length,lookat = [0,1,0],bias = 0.5) = midpoint(start,end,bias) + (un(flipxy(end - start)) * un(lookat)[1] * IK(length,(end - start)) + un(flipxz(end - start)) * un(lookat)[2] * IK(length,(end - start)) + un(end - start) * un(lookat)[0] * IK(length,(end - start)));

function pele(start,end,lookat = [0,0,4]) = midpoint(t(start),t(end)) + un(flipxy(t(end) - t(start))) * lookat[1] + un(flipxz(t(end) - t(start))) * lookat[2] + un(t(end) - t(start)) * lookat[0];

function ground(v,h=2)=[v[0],v[1],max(h,v[2])];
Parameter table extracted from the source (name, type, default, range or options):
dummy: number, default 0, options 1, 0
seed: number, default 1492, range 1111 to 9999
crash: string, default "no"
detail: number, default 12, range 5 to 30
fn: number, default 12, range 8 to 30
ShowWingTarget: number, default 0, options 1, 0
WingSkin: number, default 0.5, range 0.1 to 1, step 0.05
UpDraft: vector, default [-0.25, 0, 0.66]
ShowHeadTarget: number, default 0, options 1, 0
ShowArmTarget: number, default 0, options 1, 0
ShowPelvisTarget: number, default 0, options 1, 0
ShowThoraxTarget: number, default 0, options 1, 0
Plattform: number, default 1, options 1, 0
PlattformH: number, default 1.5, range 0 to 100
PlattformD: number, default 50, range 20 to 70
PlattformEdge: number, default 1, range 0 to 70, step 0.5
PlattformFn: number, default 30, range 3 to 100
PlattformR: number, default 0, range 0 to 120
Support: number, default 0, options 1, 0
SupportD: number, default 2, range 1 to 30, step 0.5
SupportFn: number, default 30, range 3 to 100
